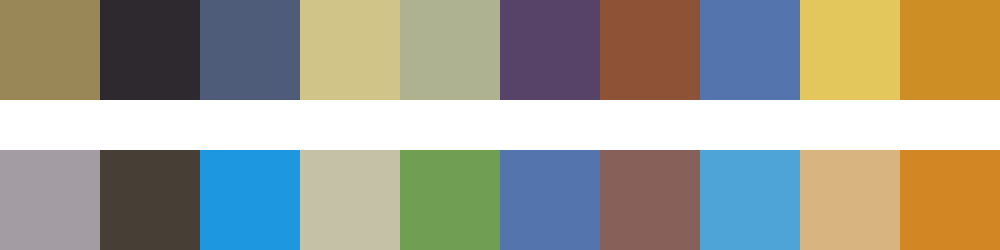

Values plotted in this chart, from the file beside it:
#9a8757	#2e292f	#4f5c79	#d1c488	#aeb290	#574367	#8e5236	#5374ac	#e3c75d	#cc8e25
#a39ca3	#473e36	#1d97e0	#c5c1a6	#709f53	#5374ac	#88605a	#4ea4d6	#d7b480	#d28724
